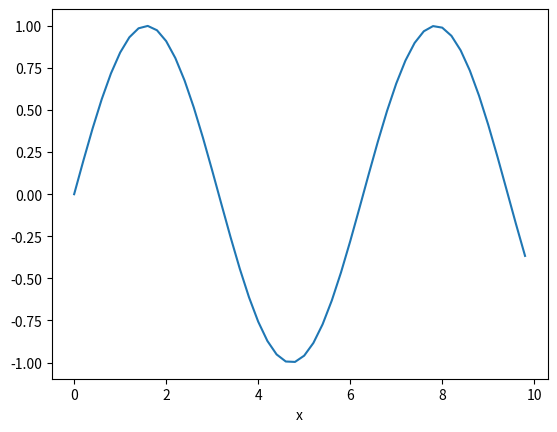

The script that saved this image:
import matplotlib.pyplot as plt
import numpy as np
x = np.arange(0, 10, 0.2)
y = np.sin(x)
fig = plt.figure()
ax = plt.subplot()
ax.plot(x, y)
ax.set_xlabel('x')
plt.show()